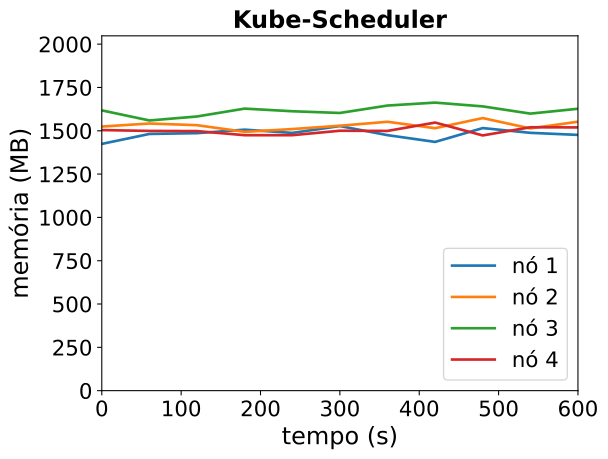

The data file committed next to this chart (first rows):
timestamp, ppgcc-m02_pod_amount, ppgcc-m02_memory, ppgcc-m02_cpu, ppgcc-m03_pod_amount, ppgcc-m03_memory, ppgcc-m03_cpu, ppgcc-m04_pod_amount, ppgcc-m04_memory, ppgcc-m04_cpu, ppgcc-m05_pod_amount, ppgcc-m05_memory, ppgcc-m05_cpu
0, 5, 1458424, 1015088393, 5, 1560868, 1143615398, 5, 1656580, 1253363665, 5, 1540180, 1029648570
60, 5, 1517296, 962311604, 5, 1578952, 1100336252, 5, 1596916, 1275930806, 5, 1535164, 1046247818
120, 5, 1521916, 1017446069, 5, 1569052, 1105572488, 5, 1620544, 1221814211, 5, 1534108, 1053590403
180, 5, 1542640, 1059048384, 5, 1529716, 1068148498, 5, 1667008, 1249104327, 5, 1509952, 1005394916
240, 5, 1523368, 1043704694, 5, 1546084, 1131717692, 5, 1651432, 1279139134, 5, 1509952, 1018880820
300, 5, 1563892, 1044622439, 5, 1565752, 1122599441, 5, 1641268, 1254727739, 5, 1536220, 1006036008
360, 5, 1510168, 972708839, 5, 1589248, 1127219320, 5, 1685092, 1280385578, 5, 1535164, 1002445719
420, 5, 1470172, 962236284, 5, 1551232, 1082107557, 5, 1702516, 1256776030, 5, 1584532, 1079484005
480, 5, 1551880, 1009919799, 5, 1611028, 1154946356, 5, 1680208, 1218327767, 5, 1508500, 1030778289
540, 5, 1523896, 1024124788, 5, 1549912, 1098366168, 5, 1637440, 1206719611, 5, 1556812, 1086872043
600, 5, 1511620, 946973571, 5, 1589644, 1118502178, 5, 1666084, 1300818584, 5, 1555888, 1060576270
